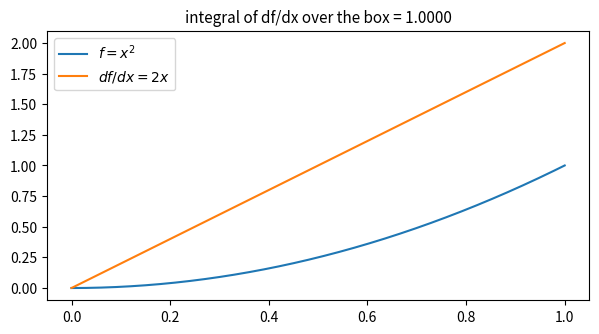
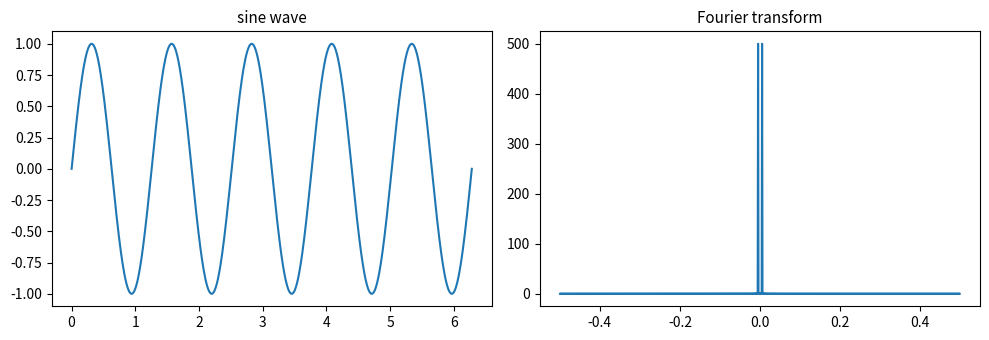
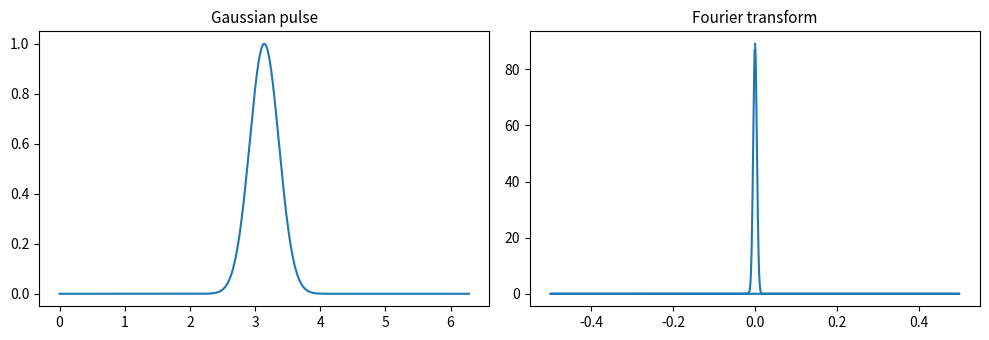

The script that saved these images, in order:
import numpy as np
import matplotlib.pyplot as plt

L = 1
N = 1000
x_ex = np.linspace(0, L, N)
f_ex = x_ex**2                       # try exp, sine, or a PIB wavefunction

dfdx = np.gradient(f_ex, x_ex)       # numerical derivative
int_f = np.trapezoid(dfdx, x_ex)     # numerical integral

fig_ex, ax_ex = plt.subplots(figsize=(7, 3.5))
ax_ex.plot(x_ex, f_ex, label=r"$f = x^2$")
ax_ex.plot(x_ex, dfdx, label=r"$df/dx = 2x$")
ax_ex.legend()
ax_ex.set_title(f"integral of df/dx over the box = {int_f:.4f}", fontsize=11)
fig_ex

# TODO Problem 1: define psi_n(x), then compute the probabilities and averages

# TODO Problem 2: psi(x, t) = (psi_1 e^{-i E_1 t} + psi_n e^{-i E_n t}) / sqrt(2)

x_fft = np.linspace(0, 2 * np.pi, 1000)
y_sin = np.sin(5 * x_fft)

Y_sin = np.fft.fft(y_sin)
freqs = np.fft.fftfreq(len(Y_sin))

fig_f1, (ax_f1a, ax_f1b) = plt.subplots(1, 2, figsize=(10, 3.5))
ax_f1a.plot(x_fft, y_sin)
ax_f1a.set_title("sine wave", fontsize=11)
ax_f1b.plot(freqs, np.abs(Y_sin))
ax_f1b.set_title("Fourier transform", fontsize=11)
fig_f1.tight_layout()
fig_f1

y_gauss = np.exp(-((x_fft - np.pi) ** 2) / 0.1)
Y_gauss = np.fft.fft(y_gauss)

fig_f2, (ax_f2a, ax_f2b) = plt.subplots(1, 2, figsize=(10, 3.5))
ax_f2a.plot(x_fft, y_gauss)
ax_f2a.set_title("Gaussian pulse", fontsize=11)
ax_f2b.plot(freqs, np.abs(Y_gauss))
ax_f2b.set_title("Fourier transform", fontsize=11)
fig_f2.tight_layout()
fig_f2

# TODO Problem 3: transform the Gaussian wavefunction for several sigma values
